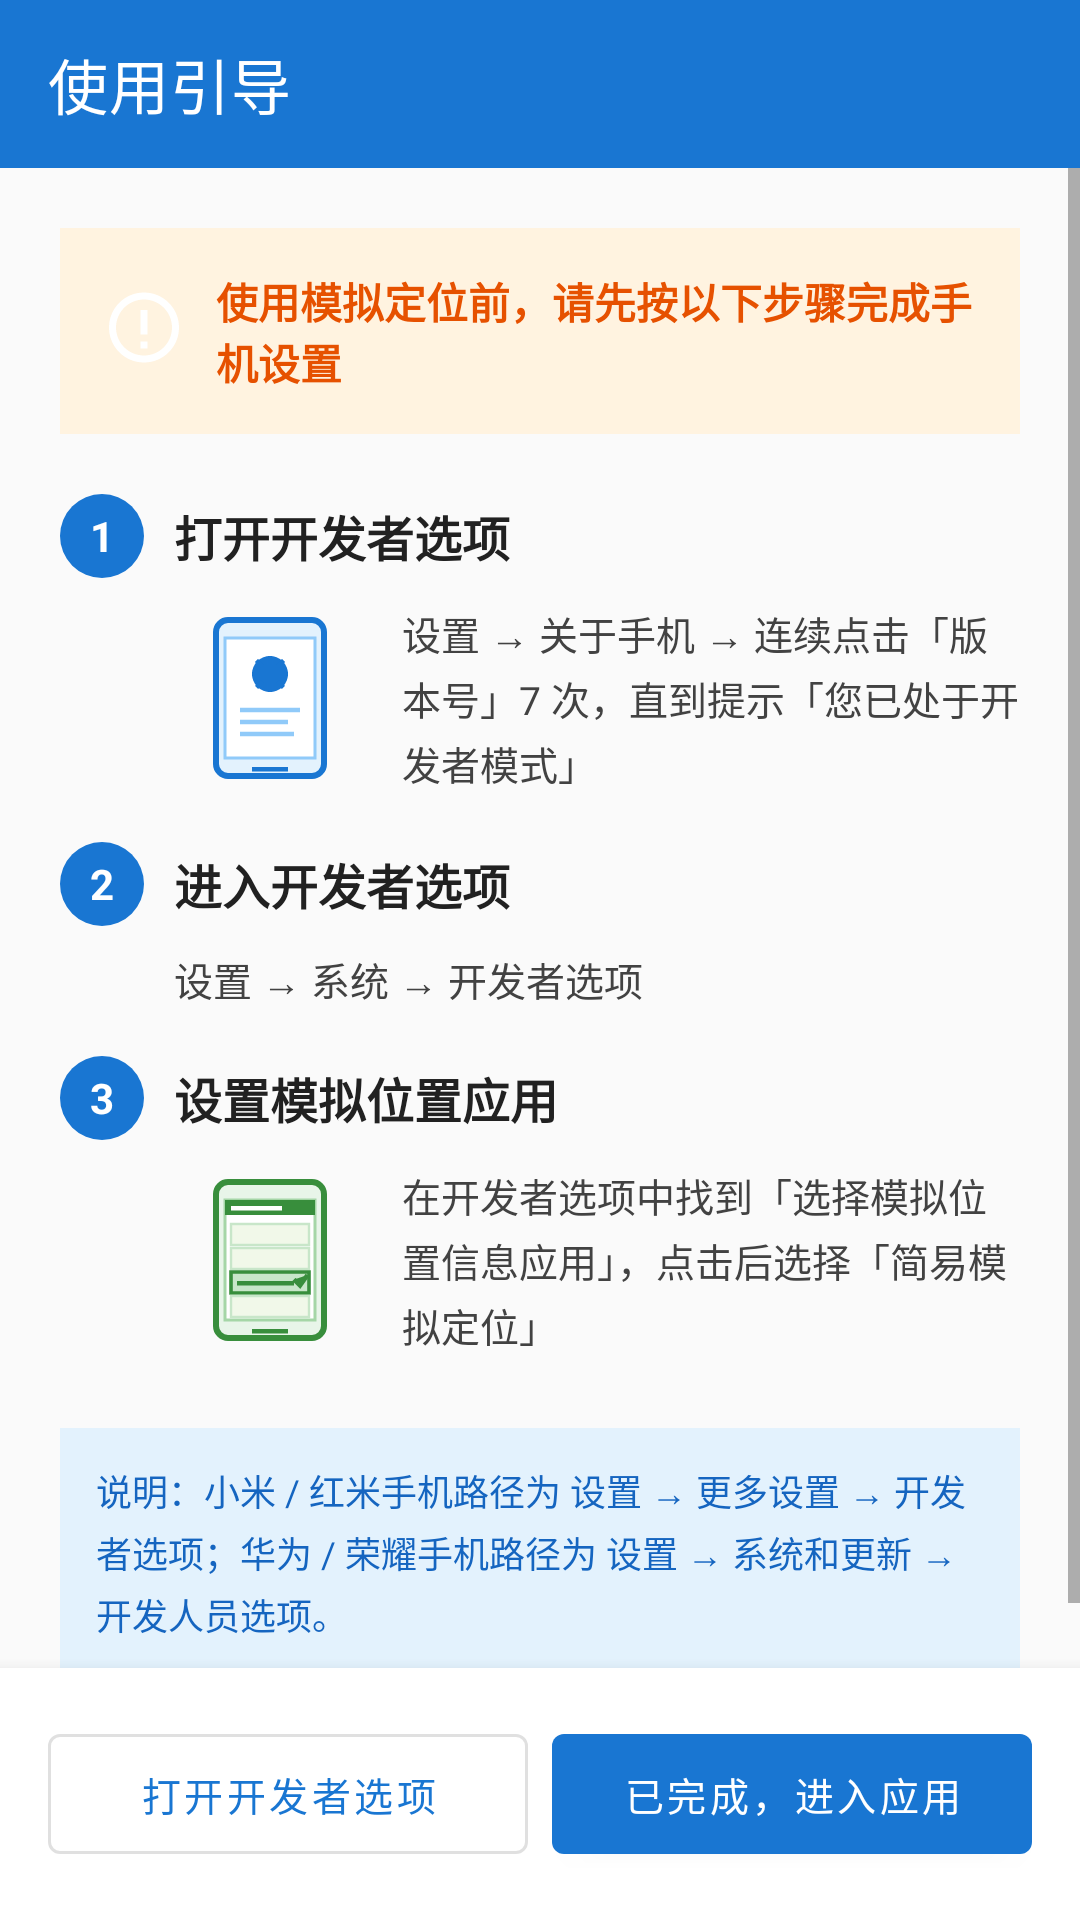

Produce the Android XML layout that renders to this screen, including the resource entries it uses.
<!-- AndroidManifest.xml: application theme Theme.FakeLocation -->
<!-- res/layout/activity_guide.xml -->
<?xml version="1.0" encoding="utf-8"?>
<LinearLayout xmlns:android="http://schemas.android.com/apk/res/android"
    xmlns:app="http://schemas.android.com/apk/res-auto"
    android:layout_width="match_parent"
    android:layout_height="match_parent"
    android:orientation="vertical"
    android:background="#FAFAFA">

    
    <com.google.android.material.appbar.MaterialToolbar
        android:id="@+id/toolbar"
        android:layout_width="match_parent"
        android:layout_height="?attr/actionBarSize"
        android:background="#1976D2"
        app:titleTextColor="#FFFFFF"
        app:title="使用引导" />

    <ScrollView
        android:layout_width="match_parent"
        android:layout_height="0dp"
        android:layout_weight="1"
        android:fillViewport="true">

        <LinearLayout
            android:layout_width="match_parent"
            android:layout_height="wrap_content"
            android:orientation="vertical"
            android:padding="20dp">

            
            <LinearLayout
                android:layout_width="match_parent"
                android:layout_height="wrap_content"
                android:orientation="horizontal"
                android:background="#FFF3E0"
                android:padding="14dp"
                android:gravity="center_vertical"
                android:layout_marginBottom="20dp">

                <ImageView
                    android:layout_width="28dp"
                    android:layout_height="28dp"
                    android:src="@drawable/ic_warning_circle"
                    android:layout_marginEnd="10dp" />

                <TextView
                    android:layout_width="0dp"
                    android:layout_height="wrap_content"
                    android:layout_weight="1"
                    android:text="使用模拟定位前，请先按以下步骤完成手机设置"
                    android:textColor="#E65100"
                    android:textSize="14sp"
                    android:textStyle="bold" />
            </LinearLayout>

            
            <LinearLayout
                android:layout_width="match_parent"
                android:layout_height="wrap_content"
                android:orientation="horizontal"
                android:gravity="center_vertical"
                android:layout_marginBottom="8dp">

                <TextView
                    android:layout_width="28dp"
                    android:layout_height="28dp"
                    android:background="@drawable/circle_step_bg"
                    android:gravity="center"
                    android:text="1"
                    android:textColor="#FFFFFF"
                    android:textSize="14sp"
                    android:textStyle="bold" />

                <TextView
                    android:layout_width="wrap_content"
                    android:layout_height="wrap_content"
                    android:layout_marginStart="10dp"
                    android:text="打开开发者选项"
                    android:textColor="#212121"
                    android:textSize="16sp"
                    android:textStyle="bold" />
            </LinearLayout>

            <LinearLayout
                android:layout_width="match_parent"
                android:layout_height="wrap_content"
                android:orientation="horizontal"
                android:layout_marginStart="38dp"
                android:layout_marginBottom="16dp">

                <ImageView
                    android:layout_width="64dp"
                    android:layout_height="64dp"
                    android:src="@drawable/ic_developer_mode"
                    android:layout_marginEnd="12dp" />

                <TextView
                    android:layout_width="0dp"
                    android:layout_height="wrap_content"
                    android:layout_weight="1"
                    android:layout_gravity="center_vertical"
                    android:text="设置 → 关于手机 → 连续点击「版本号」7 次，直到提示「您已处于开发者模式」"
                    android:textColor="#424242"
                    android:textSize="13sp"
                    android:lineSpacingExtra="3dp" />
            </LinearLayout>

            
            <LinearLayout
                android:layout_width="match_parent"
                android:layout_height="wrap_content"
                android:orientation="horizontal"
                android:gravity="center_vertical"
                android:layout_marginBottom="8dp">

                <TextView
                    android:layout_width="28dp"
                    android:layout_height="28dp"
                    android:background="@drawable/circle_step_bg"
                    android:gravity="center"
                    android:text="2"
                    android:textColor="#FFFFFF"
                    android:textSize="14sp"
                    android:textStyle="bold" />

                <TextView
                    android:layout_width="wrap_content"
                    android:layout_height="wrap_content"
                    android:layout_marginStart="10dp"
                    android:text="进入开发者选项"
                    android:textColor="#212121"
                    android:textSize="16sp"
                    android:textStyle="bold" />
            </LinearLayout>

            <TextView
                android:layout_width="match_parent"
                android:layout_height="wrap_content"
                android:layout_marginStart="38dp"
                android:layout_marginBottom="16dp"
                android:text="设置 → 系统 → 开发者选项"
                android:textColor="#424242"
                android:textSize="13sp"
                android:lineSpacingExtra="3dp" />

            
            <LinearLayout
                android:layout_width="match_parent"
                android:layout_height="wrap_content"
                android:orientation="horizontal"
                android:gravity="center_vertical"
                android:layout_marginBottom="8dp">

                <TextView
                    android:layout_width="28dp"
                    android:layout_height="28dp"
                    android:background="@drawable/circle_step_bg"
                    android:gravity="center"
                    android:text="3"
                    android:textColor="#FFFFFF"
                    android:textSize="14sp"
                    android:textStyle="bold" />

                <TextView
                    android:layout_width="wrap_content"
                    android:layout_height="wrap_content"
                    android:layout_marginStart="10dp"
                    android:text="设置模拟位置应用"
                    android:textColor="#212121"
                    android:textSize="16sp"
                    android:textStyle="bold" />
            </LinearLayout>

            <LinearLayout
                android:layout_width="match_parent"
                android:layout_height="wrap_content"
                android:orientation="horizontal"
                android:layout_marginStart="38dp"
                android:layout_marginBottom="24dp">

                <ImageView
                    android:layout_width="64dp"
                    android:layout_height="64dp"
                    android:src="@drawable/ic_mock_location_setting"
                    android:layout_marginEnd="12dp" />

                <TextView
                    android:layout_width="0dp"
                    android:layout_height="wrap_content"
                    android:layout_weight="1"
                    android:layout_gravity="center_vertical"
                    android:text="在开发者选项中找到「选择模拟位置信息应用」，点击后选择「简易模拟定位」"
                    android:textColor="#424242"
                    android:textSize="13sp"
                    android:lineSpacingExtra="3dp" />
            </LinearLayout>

            
            <TextView
                android:layout_width="match_parent"
                android:layout_height="wrap_content"
                android:background="#E3F2FD"
                android:padding="12dp"
                android:text="说明：小米 / 红米手机路径为 设置 → 更多设置 → 开发者选项；华为 / 荣耀手机路径为 设置 → 系统和更新 → 开发人员选项。"
                android:textColor="#1565C0"
                android:textSize="12sp"
                android:lineSpacingExtra="3dp" />

        </LinearLayout>
    </ScrollView>

    
    <LinearLayout
        android:layout_width="match_parent"
        android:layout_height="wrap_content"
        android:orientation="horizontal"
        android:padding="16dp"
        android:background="#FFFFFF"
        android:elevation="8dp">

        <com.google.android.material.button.MaterialButton
            android:id="@+id/btn_open_developer"
            style="@style/Widget.MaterialComponents.Button.OutlinedButton"
            android:layout_width="0dp"
            android:layout_height="52dp"
            android:layout_weight="1"
            android:layout_marginEnd="8dp"
            android:text="打开开发者选项"
            android:textColor="#1976D2"
            android:textSize="13sp" />

        <com.google.android.material.button.MaterialButton
            android:id="@+id/btn_done"
            android:layout_width="0dp"
            android:layout_height="52dp"
            android:layout_weight="1"
            android:text="已完成，进入应用"
            android:textColor="#FFFFFF"
            android:textSize="13sp"
            app:backgroundTint="#1976D2" />
    </LinearLayout>
</LinearLayout>
<!-- resources referenced by this layout -->
<resources>
  <!-- drawable circle_step_bg (drawable) -->
  <?xml version="1.0" encoding="utf-8"?>
  <shape xmlns:android="http://schemas.android.com/apk/res/android"
      android:shape="oval">
      <solid android:color="#1976D2" />
      <size android:width="28dp" android:height="28dp" />
  </shape>
  <!-- drawable ic_developer_mode (drawable) -->
  <vector xmlns:android="http://schemas.android.com/apk/res/android"
      android:width="64dp"
      android:height="64dp"
      android:viewportWidth="64"
      android:viewportHeight="64">
      
      <path
          android:fillColor="#E3F2FD"
          android:strokeColor="#1976D2"
          android:strokeWidth="2"
          android:pathData="M18,6 L46,6 C48.2,6 50,7.8 50,10 L50,54 C50,56.2 48.2,58 46,58 L18,58 C15.8,58 14,56.2 14,54 L14,10 C14,7.8 15.8,6 18,6 Z" />
      
      <path
          android:fillColor="#FFFFFF"
          android:strokeColor="#90CAF9"
          android:strokeWidth="1"
          android:pathData="M17,12 L47,12 L47,52 L17,52 Z" />
      
      <path
          android:fillColor="#1976D2"
          android:pathData="M32,24 m-6,0 a6,6 0 1,0 12,0 a6,6 0 1,0 -12,0" />
      <path
          android:fillColor="#1976D2"
          android:strokeColor="#1976D2"
          android:strokeWidth="1.5"
          android:pathData="M32,18 L32,21 M32,27 L32,30 M26,24 L29,24 M35,24 L38,24 M27.5,19.5 L29.5,21.5 M34.5,26.5 L36.5,28.5 M27.5,28.5 L29.5,26.5 M34.5,21.5 L36.5,19.5" />
      
      <path
          android:strokeColor="#90CAF9"
          android:strokeWidth="1.5"
          android:pathData="M22,36 L42,36 M22,40 L38,40 M22,44 L40,44" />
      
      <path
          android:fillColor="#1976D2"
          android:pathData="M26,55 L38,55 L38,56.5 L26,56.5 Z" />
  </vector>
  <!-- drawable ic_mock_location_setting: vector/xml drawable (drawable, 2008 chars, omitted) -->
  <!-- drawable ic_warning_circle (drawable) -->
  <vector xmlns:android="http://schemas.android.com/apk/res/android"
      android:width="48dp"
      android:height="48dp"
      android:viewportWidth="48"
      android:viewportHeight="48">
      <path
          android:fillColor="#FFFFFF"
          android:pathData="M24,2 C12.95,2 4,10.95 4,22 C4,33.05 12.95,42 24,42 C35.05,42 44,33.05 44,22 C44,10.95 35.05,2 24,2 Z M24,38 C15.16,38 8,30.84 8,22 C8,13.16 15.16,6 24,6 C32.84,6 40,13.16 40,22 C40,30.84 32.84,38 24,38 Z" />
      <path
          android:fillColor="#FFFFFF"
          android:pathData="M22,12 L26,12 L26,26 L22,26 Z" />
      <path
          android:fillColor="#FFFFFF"
          android:pathData="M22,30 L26,30 L26,34 L22,34 Z" />
  </vector>
  <style name="Theme.FakeLocation" parent="Theme.MaterialComponents.Light.NoActionBar">
          <item name="colorPrimary">@color/primary</item>
          <item name="colorPrimaryVariant">@color/primary_dark</item>
          <item name="colorOnPrimary">@color/white</item>
          <item name="colorSecondary">@color/accent</item>
          <item name="colorOnSecondary">@color/white</item>
          <item name="android:statusBarColor" tools:targetApi="l">@color/primary_dark</item>
          <item name="android:windowBackground">@color/white</item>
      </style>
  <color name="primary">#FF1565C0</color>
  <color name="primary_dark">#FF0D47A1</color>
  <color name="white">#FFFFFFFF</color>
  <color name="accent">#FF448AFF</color>
</resources>
